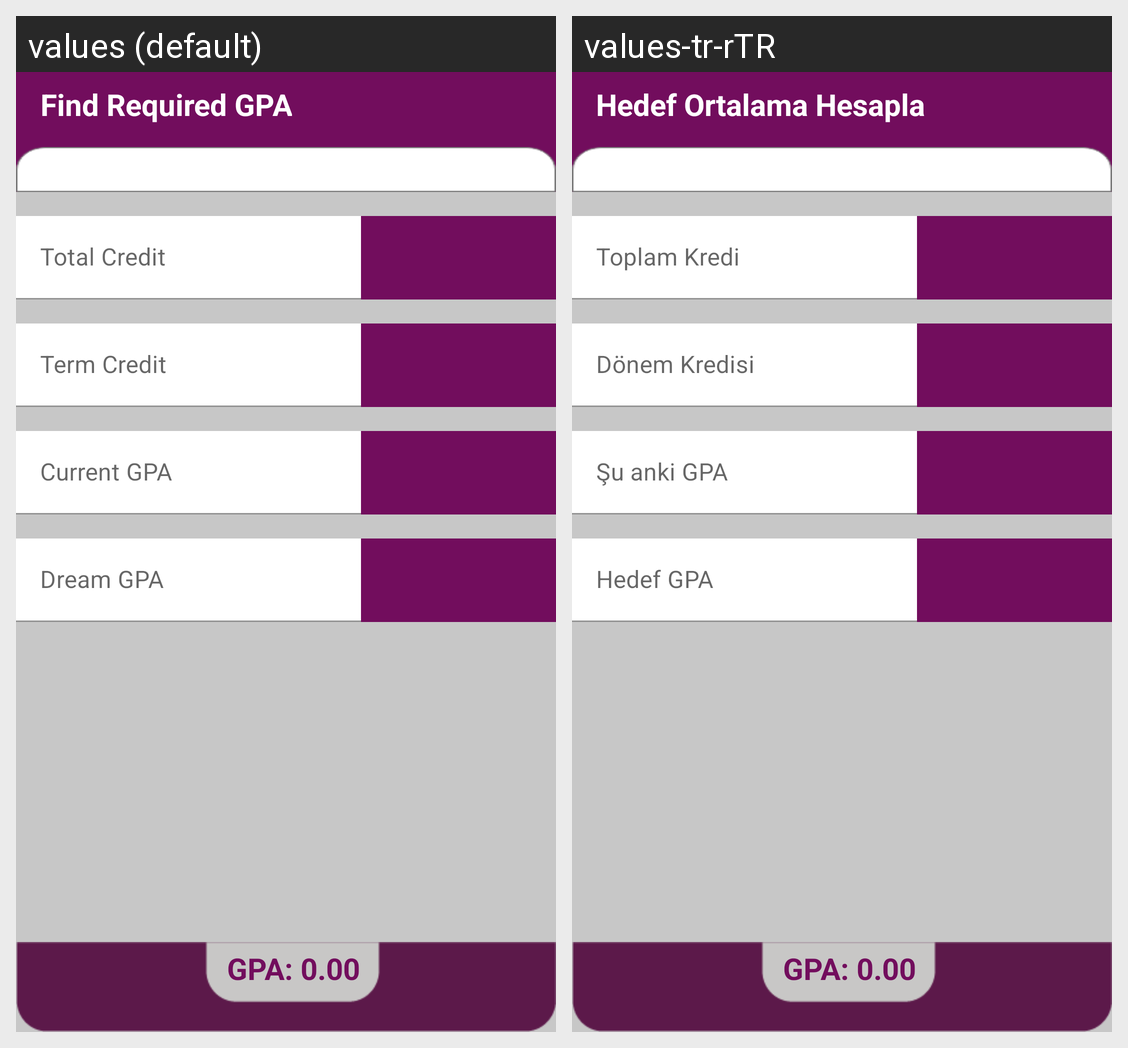

This grid shows one Android layout under two languages. Give, for every string resource on the screen, its name, the default text and each shown locale's text.
Android screen res/layout/fragment_dream_gpa.xml rendered under 2 locales, left to right: values (default), values-tr-rTR. Device: Nexus 5 (rendered at 1080×1920; each locale shown at half size, 540×960, under a caption strip naming it); theme AppTheme.
Strings drawn on this screen, with the default value and each locale's value (text and hints the layout hard-codes, and strings that could not be matched under every locale, appear in the picture but are not listed):

required_gpa
  values: Find Required GPA
  values-tr-rTR: Hedef Ortalama Hesapla

total_credit
  values: Total Credit
  values-tr-rTR: Toplam Kredi

term_credit
  values: Term Credit
  values-tr-rTR: Dönem Kredisi

current_gpa
  values: Current GPA
  values-tr-rTR: Şu anki GPA

dream_gpa
  values: Dream GPA
  values-tr-rTR: Hedef GPA
